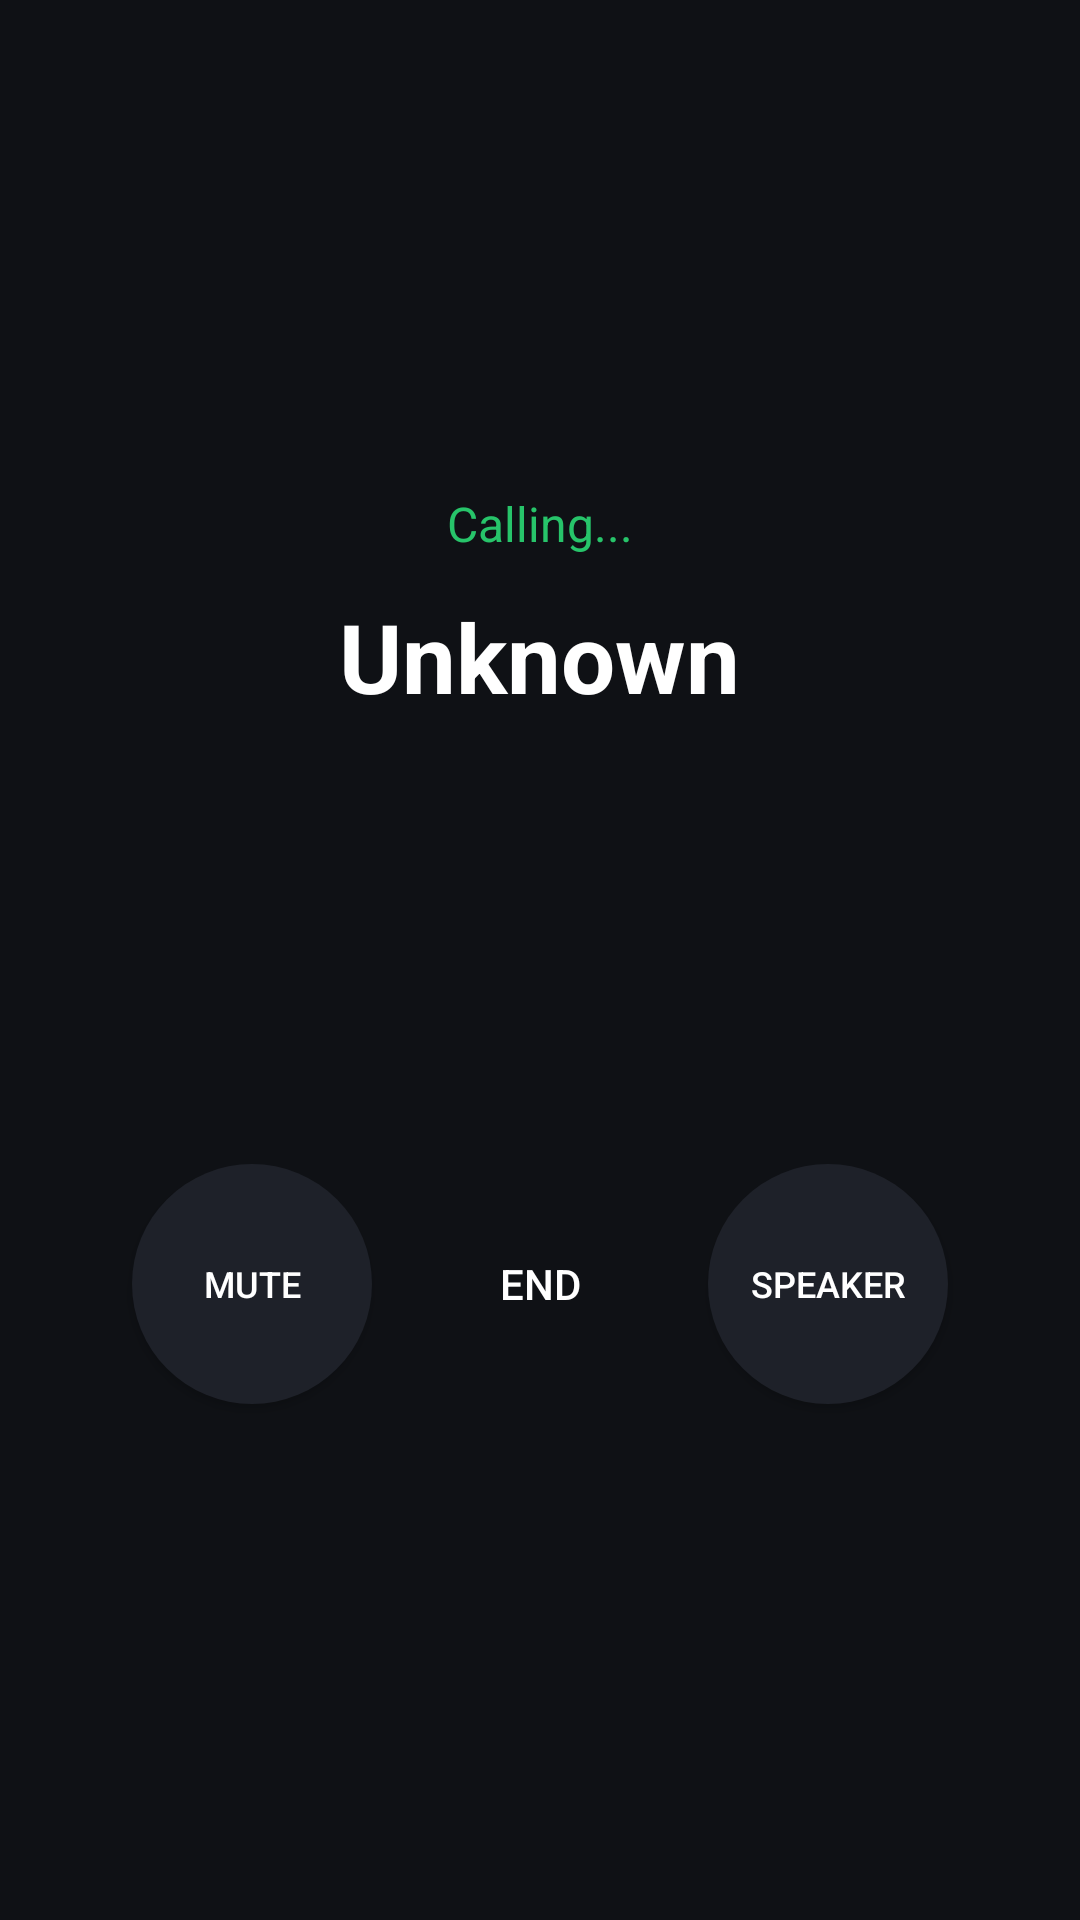

This screen was rendered from an Android layout file. Write that file and the resources it references.
<!-- AndroidManifest.xml: application theme Theme.NynDialer -->
<!-- res/layout/activity_incall.xml -->
<?xml version="1.0" encoding="utf-8"?>
<LinearLayout xmlns:android="http://schemas.android.com/apk/res/android"
    android:layout_width="match_parent"
    android:layout_height="match_parent"
    android:orientation="vertical"
    android:background="#0F1115"
    android:gravity="center_horizontal"
    android:padding="24dp">

    <View
        android:layout_width="0dp"
        android:layout_height="0dp"
        android:layout_weight="1" />

    <TextView
        android:id="@+id/callStatus"
        android:layout_width="wrap_content"
        android:layout_height="wrap_content"
        android:text="Calling..."
        android:textColor="#27C46A"
        android:textSize="16sp"
        android:layout_marginBottom="12dp" />

    <TextView
        android:id="@+id/callerNumber"
        android:layout_width="wrap_content"
        android:layout_height="wrap_content"
        android:text="Unknown"
        android:textColor="#FFFFFF"
        android:textSize="32sp"
        android:textStyle="bold" />

    <View
        android:layout_width="0dp"
        android:layout_height="0dp"
        android:layout_weight="1" />

    
    <LinearLayout
        android:id="@+id/activeControls"
        android:layout_width="match_parent"
        android:layout_height="wrap_content"
        android:orientation="horizontal"
        android:gravity="center"
        android:visibility="visible">

        <Button
            android:id="@+id/btnMute"
            android:layout_width="80dp"
            android:layout_height="80dp"
            android:layout_margin="8dp"
            android:background="@drawable/circle_key"
            android:text="Mute"
            android:textColor="#FFFFFF"
            android:textSize="12sp" />

        <Button
            android:id="@+id/btnEndCall"
            android:layout_width="80dp"
            android:layout_height="80dp"
            android:layout_margin="8dp"
            android:background="@drawable/circle_end_call"
            android:text="End"
            android:textColor="#FFFFFF" />

        <Button
            android:id="@+id/btnSpeaker"
            android:layout_width="80dp"
            android:layout_height="80dp"
            android:layout_margin="8dp"
            android:background="@drawable/circle_key"
            android:text="Speaker"
            android:textColor="#FFFFFF"
            android:textSize="12sp" />
    </LinearLayout>

    
    <LinearLayout
        android:id="@+id/ringingControls"
        android:layout_width="match_parent"
        android:layout_height="wrap_content"
        android:orientation="horizontal"
        android:gravity="center"
        android:visibility="gone"
        android:layout_marginTop="16dp">

        <Button
            android:id="@+id/btnDecline"
            android:layout_width="90dp"
            android:layout_height="90dp"
            android:layout_margin="16dp"
            android:background="@drawable/circle_end_call"
            android:text="Decline"
            android:textColor="#FFFFFF"
            android:textSize="12sp" />

        <Button
            android:id="@+id/btnAnswer"
            android:layout_width="90dp"
            android:layout_height="90dp"
            android:layout_margin="16dp"
            android:background="@drawable/circle_call"
            android:text="Answer"
            android:textColor="#FFFFFF"
            android:textSize="12sp" />
    </LinearLayout>

    <View
        android:layout_width="0dp"
        android:layout_height="0dp"
        android:layout_weight="1" />

</LinearLayout>
<!-- resources referenced by this layout -->
<resources>
  <!-- drawable circle_call (drawable) -->
  <?xml version="1.0" encoding="utf-8"?>
  <shape xmlns:android="http://schemas.android.com/apk/res/android" android:shape="oval">
      <solid android:color="#27C46A" />
  </shape>
  <!-- drawable circle_key (drawable) -->
  <?xml version="1.0" encoding="utf-8"?>
  <shape xmlns:android="http://schemas.android.com/apk/res/android" android:shape="oval">
      <solid android:color="#1E2129" />
  </shape>
  <style name="Theme.NynDialer" parent="Theme.MaterialComponents.DayNight.NoActionBar">
          <item name="colorPrimary">#1B1F27</item>
          <item name="colorPrimaryDark">#000000</item>
          <item name="colorAccent">#27C46A</item>
          <item name="android:windowBackground">#0F1115</item>
      </style>
</resources>
